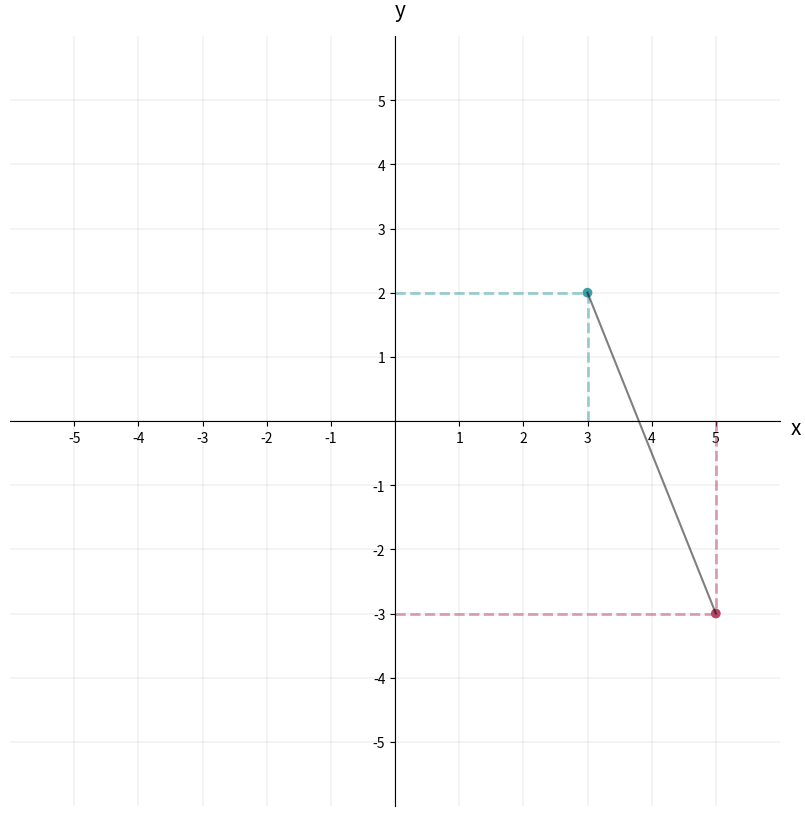
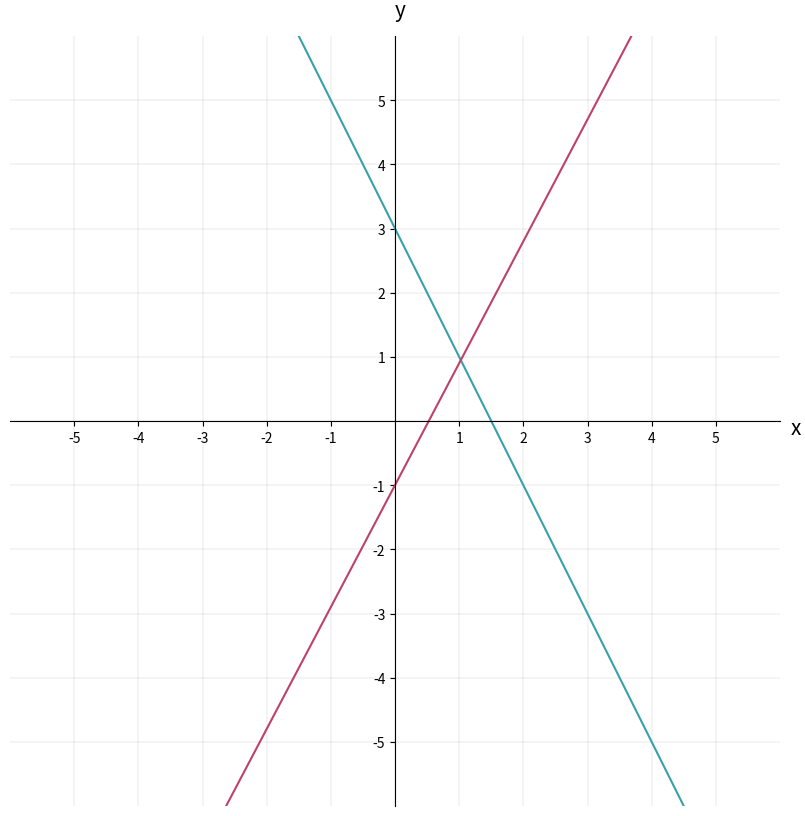

Reproduce these figures in Python, in order.
import matplotlib.pyplot as plt
import numpy as np
import math

def grafico(xs, ys, colors, puntos=True):
    """Crear el grafico según si se quiere rectas o dos puntos"""
    fig, ax = plt.subplots(figsize=(10, 10))
    centrar_grafico(ax)
    
    if puntos:
        # Dos puntos
        ax.scatter(xs, ys, c=colors)

        # Marcar líneas punteada entre ejes y puntos
        for x, y, c in zip(xs, ys, colors):
            ax.plot([x, x], [0, y], c=c, ls='--', lw=2, alpha=0.5)
            ax.plot([0, x], [y, y], c=c, ls='--', lw=2, alpha=0.5)

        # Marcar la recta entre los puntos
        ax.plot(xs, ys, color='k', ls='-', lw=1.5, alpha=0.5)

    else:
        # Recta
        ax.plot(xs[0], ys[0], c=colors[0], label='y=mx+b')
        ax.plot(xs[1], ys[1], c=colors[1], label='y=mx+b')

    plt.show()


def centrar_grafico(ax):
    """Centralizar el grafico"""
    # Dimensiones de los ejes
    xmin, xmax, ymin, ymax = -5, 5, -5, 5
    marca_entre_puntos = 1

    # Marcar los ejes x e y en el centro del dibujo
    ax.set(xlim=(xmin-1, xmax+1), ylim=(ymin-1, ymax+1), aspect='equal')

    ax.spines['bottom'].set_position('zero')
    ax.spines['left'].set_position('zero')
    ax.spines['top'].set_visible(False)
    ax.spines['right'].set_visible(False)

    ax.set_xlabel('x', size=15, labelpad=-20, x=1.02)
    ax.set_ylabel('y', size=15, labelpad=-20, y=1.02, rotation=0)

    x_marca = np.arange(xmin, xmax + 1, marca_entre_puntos)
    y_marca = np.arange(ymin, ymax + 1, marca_entre_puntos)
    ax.set_xticks(x_marca[x_marca != 0])
    ax.set_yticks(y_marca[y_marca != 0])

    # Crear cuadrantes grises en todo el dibujo
    ax.set_xticks(np.arange(xmin, xmax+1), minor=True)
    ax.set_yticks(np.arange(ymin, ymax+1), minor=True)

    ax.grid(which='both', color='gray', linewidth=1.2, linestyle='-', alpha=0.1)

xs = [3, 5]
ys = [2, -3]
colors = ['#39A0AA', '#BD4267']

grafico(xs, ys, colors)

a = xs[1] - xs[0]
b = ys[1] - ys[0]

d = math.sqrt(a**2 + b**2)

print(f"Distancia entre P y Q = {d}")

m = (ys[1] - ys[0]) / (xs[1] - xs[0])
b = ys[0] - m * xs[0]

print(f"Ecuación de la recta: y = {m}x + {b}")
print(f"Pendiente {m} y ordenada al origen {b}")

x = np.linspace(-10, 10, 100)

# Primer recta
m1 = -2
b1 = 3

# Segunda recta
m2 = 1.9
b2 = -1

# Ecuacion de las rectas
y1 = m1*x + b1
y2 = m2*x + b2

xs = [x, x]
ys = [y1, y2]
colors = ['#39A0AA', '#BD4267']

grafico(xs, ys, colors, puntos=False)

x_interseccion = (b1 - b2) / (m2 - m1)
y_interseccion = (m2*b1 - m1*b2) / (m2 - m1)

print(f"El punto de intersección es ({x_interseccion}, {y_interseccion})")